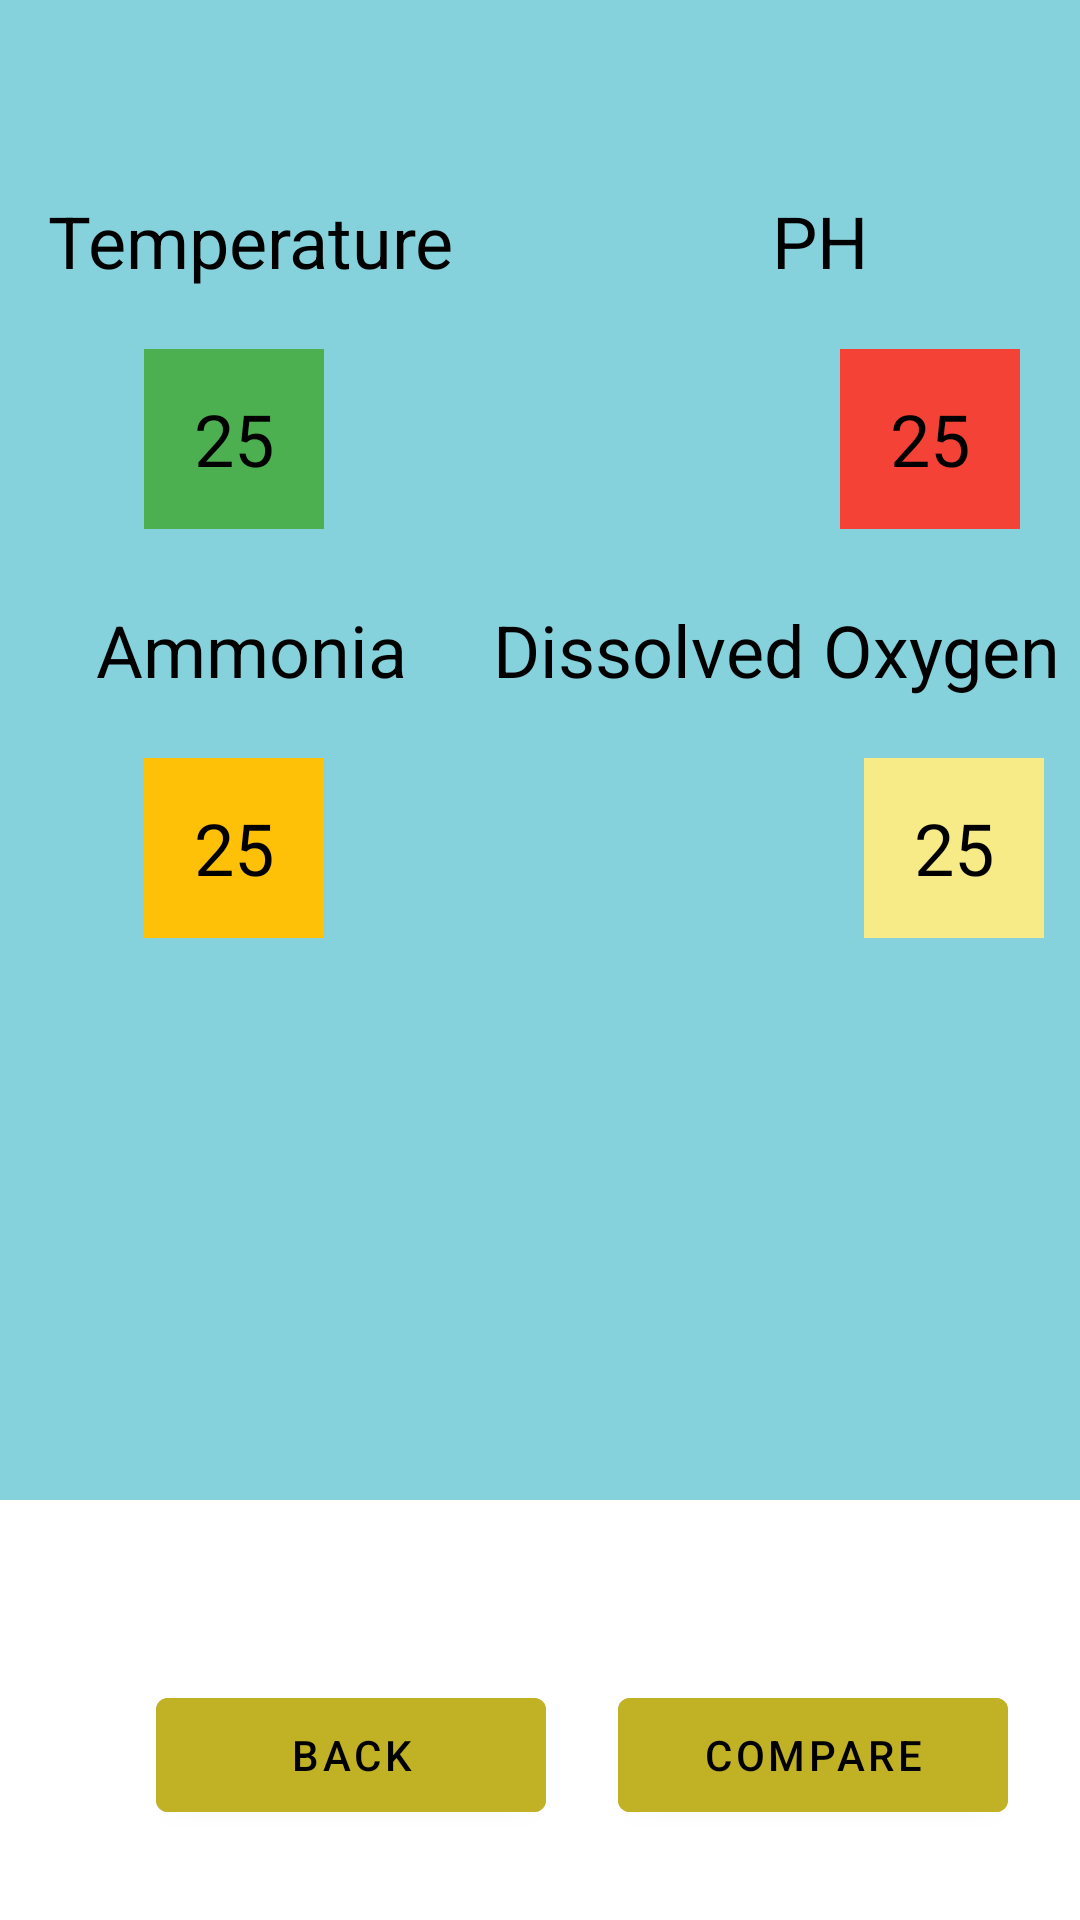

Write the Android layout XML for this screen, with the resource values it uses.
<!-- AndroidManifest.xml: application theme Theme.AquariuamDemo -->
<!-- res/layout/activity_temp.xml -->
<?xml version="1.0" encoding="utf-8"?>
<androidx.constraintlayout.widget.ConstraintLayout xmlns:android="http://schemas.android.com/apk/res/android"
    xmlns:app="http://schemas.android.com/apk/res-auto"
    xmlns:tools="http://schemas.android.com/tools"
    android:layout_width="match_parent"
    android:layout_height="match_parent"
    tools:context=".Temp">

    <androidx.constraintlayout.widget.ConstraintLayout
        android:id="@+id/constraint_layout"
        android:layout_width="match_parent"
        android:layout_height="500dp"
        android:background="#86D2DC"
        app:layout_constraintTop_toTopOf="parent">

        <TextView
            android:id="@+id/textView"
            android:layout_width="wrap_content"
            android:layout_height="wrap_content"
            android:layout_marginStart="16dp"
            android:layout_marginTop="64dp"
            android:text="Temperature"
            android:textColor="@color/black"
            android:textSize="24sp"
            app:layout_constraintStart_toStartOf="parent"
            app:layout_constraintTop_toTopOf="parent" />

        <TextView
            android:id="@+id/textView2"
            android:layout_width="wrap_content"
            android:layout_height="wrap_content"
            android:layout_marginTop="64dp"
            android:text="PH"
            android:textColor="@color/black"
            android:textSize="24sp"
            app:layout_constraintEnd_toEndOf="parent"
            app:layout_constraintHorizontal_bias="0.6"
            app:layout_constraintStart_toEndOf="@+id/textView"
            app:layout_constraintTop_toTopOf="parent" />

        <TextView
            android:id="@+id/textView3"
            android:layout_width="wrap_content"
            android:layout_height="wrap_content"
            android:layout_marginStart="32dp"
            android:layout_marginTop="104dp"
            android:text="Ammonia"
            android:textColor="@color/black"
            android:textSize="24sp"
            app:layout_constraintStart_toStartOf="parent"
            app:layout_constraintTop_toBottomOf="@+id/textView" />

        <TextView
            android:id="@+id/textView4"
            android:layout_width="wrap_content"
            android:layout_height="wrap_content"
            android:layout_marginTop="104dp"
            android:text="Dissolved Oxygen"
            android:textColor="@color/black"
            android:textSize="24sp"
            app:layout_constraintEnd_toEndOf="parent"
            app:layout_constraintHorizontal_bias="0.816"
            app:layout_constraintStart_toEndOf="@+id/textView3"
            app:layout_constraintTop_toBottomOf="@+id/textView2" />

        <TextView
            android:id="@+id/temperature_tv"
            android:layout_width="60dp"
            android:layout_height="60dp"
            android:layout_marginStart="48dp"
            android:layout_marginTop="20dp"
            android:background="#4CAF50"
            android:gravity="center"
            android:text="25"
            android:textColor="@color/black"
            android:textSize="24sp"
            app:layout_constraintStart_toStartOf="parent"
            app:layout_constraintTop_toBottomOf="@+id/textView" />

        <TextView
            android:id="@+id/ph_tv"
            android:layout_width="60dp"
            android:layout_height="60dp"
            android:layout_marginStart="172dp"
            android:layout_marginTop="20dp"
            android:background="#F44336"
            android:gravity="center"
            android:text="25"
            android:textColor="@color/black"
            android:textSize="24sp"
            app:layout_constraintStart_toEndOf="@+id/temperature_tv"
            app:layout_constraintTop_toBottomOf="@+id/textView2" />

        <TextView
            android:id="@+id/Ammonia_tv"
            android:layout_width="60dp"
            android:layout_height="60dp"
            android:layout_marginStart="48dp"
            android:layout_marginTop="20dp"
            android:background="#FFC107"
            android:gravity="center"
            android:text="25"
            android:textColor="@color/black"
            android:textSize="24sp"
            app:layout_constraintStart_toStartOf="parent"
            app:layout_constraintTop_toBottomOf="@+id/textView3" />

        <TextView
            android:id="@+id/dissolved_oxy_tv"
            android:layout_width="60dp"
            android:layout_height="60dp"
            android:layout_marginStart="180dp"
            android:layout_marginTop="20dp"
            android:background="#F6EB87"
            android:gravity="center"
            android:text="25"
            android:textColor="@color/black"
            android:textSize="24sp"
            app:layout_constraintStart_toEndOf="@+id/Ammonia_tv"
            app:layout_constraintTop_toBottomOf="@+id/textView4" />
    </androidx.constraintlayout.widget.ConstraintLayout>

    <com.google.android.material.button.MaterialButton
        android:id="@+id/temp_back_button"
        android:layout_width="130dp"
        android:layout_height="50dp"
        android:layout_marginStart="52dp"
        android:layout_marginTop="60dp"
        android:backgroundTint="#C1B125"
        android:text="Back"
        android:textColor="@color/black"
        app:layout_constraintBottom_toBottomOf="@+id/temp_compare_button"
        app:layout_constraintStart_toStartOf="parent"
        app:layout_constraintTop_toBottomOf="@+id/constraint_layout"
        app:layout_constraintVertical_bias="0.0" />

    <com.google.android.material.button.MaterialButton
        android:id="@+id/temp_compare_button"
        android:layout_width="130dp"
        android:layout_height="50dp"
        android:layout_below="@id/constraint_layout"
        android:layout_marginTop="60dp"
        android:layout_toRightOf="@id/temp_back_button"
        android:backgroundTint="#C1B125"
        android:text="Compare"
        android:textColor="@color/black"
        app:layout_constraintEnd_toEndOf="parent"
        app:layout_constraintStart_toEndOf="@+id/temp_back_button"
        app:layout_constraintTop_toBottomOf="@+id/constraint_layout" />


</androidx.constraintlayout.widget.ConstraintLayout>
<!-- resources referenced by this layout -->
<resources>
  <style name="Theme.AquariuamDemo" parent="Theme.MaterialComponents.DayNight.DarkActionBar">
          
          <item name="colorPrimary">@color/purple_500</item>
          <item name="colorPrimaryVariant">@color/purple_700</item>
          <item name="colorOnPrimary">@color/white</item>
          
          <item name="colorSecondary">@color/teal_200</item>
          <item name="colorSecondaryVariant">@color/teal_700</item>
          <item name="colorOnSecondary">@color/black</item>
          
          <item name="android:statusBarColor" tools:targetApi="l">?attr/colorPrimaryVariant</item>
          
      </style>
  <!-- not gathered from this repository: default colours our renderer supplied (Android Studio template values) -->
  <color name="purple_500">#FF6200EE</color>
  <color name="purple_700">#FF3700B3</color>
  <color name="teal_200">#FF03DAC5</color>
  <color name="teal_700">#FF018786</color>
  <color name="black">#FF000000</color>
  <color name="white">#FFFFFFFF</color>
</resources>
